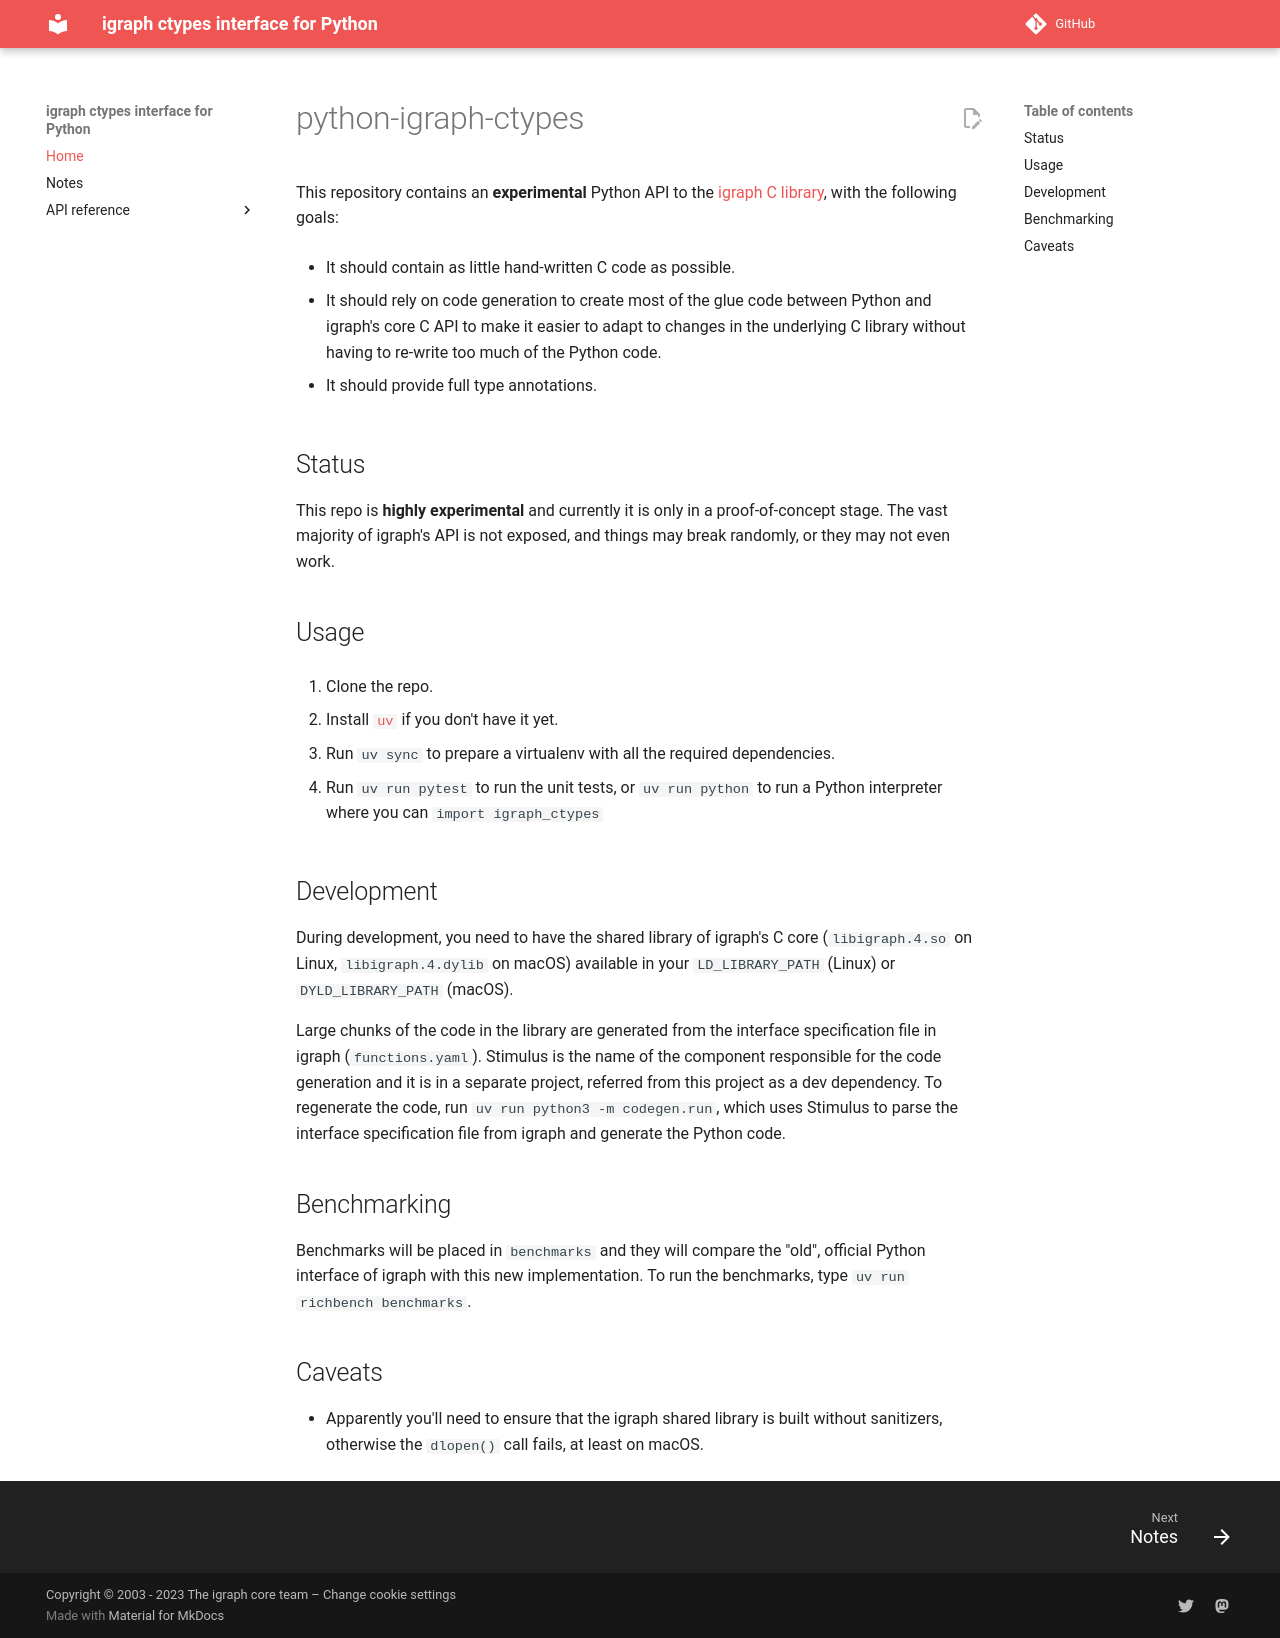

repository: igraph/python-igraph-ctypes · page: index.html · generator: mkdocs

# python-igraph-ctypes

This repository contains an **experimental** Python API to the [igraph C
library](https://igraph.org), with the following goals:

- It should contain as little hand-written C code as possible.

- It should rely on code generation to create most of the glue code between
  Python and igraph's core C API to make it easier to adapt to changes in the
  underlying C library without having to re-write too much of the Python code.

- It should provide full type annotations.

## Status

This repo is **highly experimental** and currently it is only in
a proof-of-concept stage. The vast majority of igraph's API is not exposed, and
things may break randomly, or they may not even work.

## Usage

1. Clone the repo.

2. Install [`uv`](https://astral.sh/uv) if you don't have it yet.

3. Run `uv sync` to prepare a virtualenv with all the required
   dependencies.

4. Run `uv run pytest` to run the unit tests, or `uv run python` to run
   a Python interpreter where you can `import igraph_ctypes`

## Development

During development, you need to have the shared library of igraph's C core
(`libigraph.4.so` on Linux, `libigraph.4.dylib` on macOS) available in your
`LD_LIBRARY_PATH` (Linux) or `DYLD_LIBRARY_PATH` (macOS).

Large chunks of the code in the library are generated from the interface specification
file in igraph (`functions.yaml`). Stimulus is the name of the component responsible for
the code generation and it is in a separate project, referred from this project as a
dev dependency. To regenerate the code, run `uv run python3 -m codegen.run`, which uses
Stimulus to parse the interface specification file from igraph and generate the Python
code.

## Benchmarking

Benchmarks will be placed in `benchmarks` and they will compare the "old",
official Python interface of igraph with this new implementation. To run the
benchmarks, type `uv run richbench benchmarks`.

## Caveats

- Apparently you'll need to ensure that the igraph shared library is built
  without sanitizers, otherwise the `dlopen()` call fails, at least on macOS.
